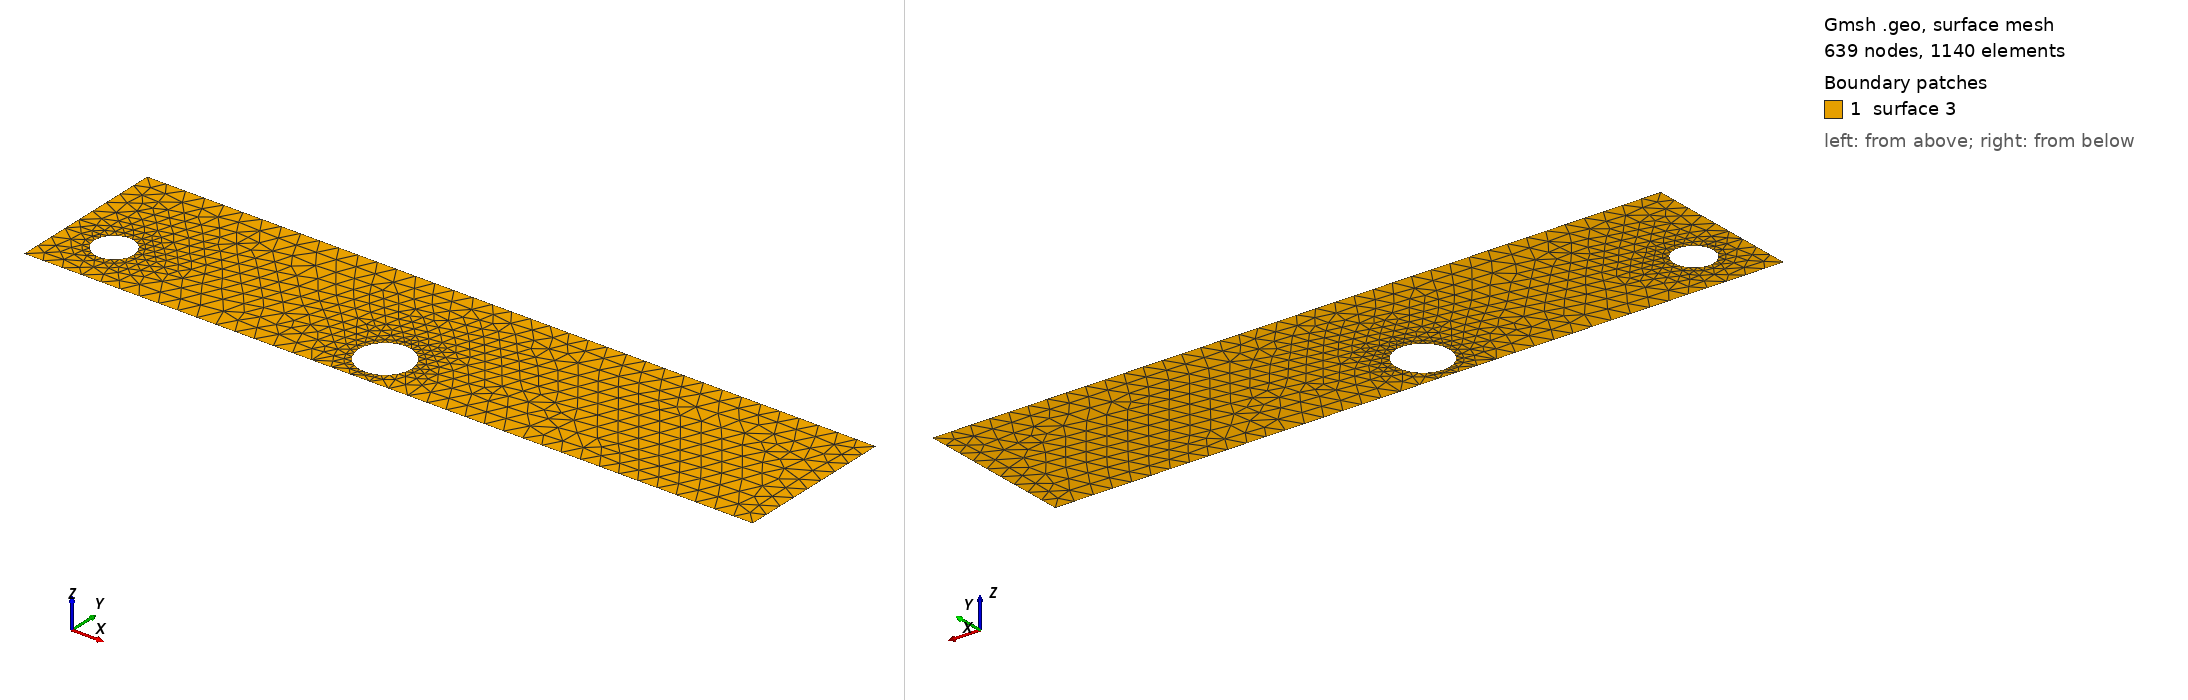

Gmsh geometry script, surface-meshed: 639 nodes, 1140 surface elements. Boundary patches (legend numbers): 1 surface 3. Left view from above one corner, right view from below the opposite corner. The script declares no physical surfaces, so the legend lists its geometric surfaces. The drawing asked Gmsh for element sizes between 1% and 20% of the model's largest extent; the script's own settings can give other sizes.

=== cad_287.geo (drawn) ===
//+
SetFactory("OpenCASCADE");
//+
Point(1) = {0.321802, -3.672816, 0.000000, 1.000000};
//+
Point(2) = {37.524681, -3.672816, 0.000000, 1.000000};
//+
Point(3) = {37.524681, 4.505329, 0.000000, 1.000000};
//+
Point(4) = {0.321802, 4.505329, 0.000000, 1.000000};
//+
Line(1) = {4, 1};
//+
Line(2) = {1, 2};
//+
Line(3) = {2, 3};
//+
Line(4) = {3, 4};
//+
Curve Loop(1) = {1, 2, 3, 4};
//+
Point(6) = {3.899664, -1.040193, 0.000000, 0.100204};
//+
Point(5) = {2.897623, -1.040193, 0.000000, 0.100204};
//+
Point(7) = {2.396603, -0.172400, 0.000000, 0.100204};
//+
Point(8) = {2.396603, -1.907986, 0.000000, 0.100204};
//+
Point(10) = {18.647689, -1.780326, 0.000000, 0.134485};
//+
Point(9) = {17.302843, -1.780326, 0.000000, 0.134485};
//+
Point(11) = {16.630419, -0.615655, 0.000000, 0.134485};
//+
Point(12) = {16.630419, -2.944997, 0.000000, 0.134485};
//+
Ellipse(5) = {6, 5, 7, 7};
//+
Ellipse(6) = {7, 5, 8, 8};
//+
Ellipse(7) = {8, 5, 6, 6};
//+
Curve Loop(2) = {5, 6, 7};
//+
Ellipse(8) = {10, 9, 11, 11};
//+
Ellipse(9) = {11, 9, 12, 12};
//+
Ellipse(10) = {12, 9, 10, 10};
//+
Curve Loop(3) = {8, 9, 10};
//+
Plane Surface(3) = {1, 2, 3};
//+
Physical Curve("INFLOW", 100) = {1};
//+
Physical Curve("OUTFLOW", 101) = {3};
//+
Physical Curve("WALL_BOUNDARY", 102) = {2, 4};
//+
Physical Curve("OBSTACLE", 103) = {5, 6, 7, 8, 9, 10};
